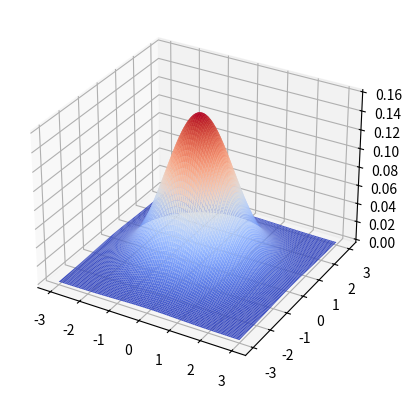

Write the Python code that produced this figure.
import random
import matplotlib.pyplot as plt
import numpy as np
from mpl_toolkits.mplot3d import axes3d
from matplotlib import cm


sample_size = 100   # サンプルサイズ

def gauss(x, mu, sigma):
    '''
    (単峰)ガウス分布を、np.ndarray型で返す.
    '''
    gauss_y = np.exp(-(x-mu)**2 / 2*sigma**2)     \
                    / np.sqrt(2 * np.pi * sigma**2)     # 上行:密度関数の本体, 下行:規格化定数
    return gauss_y

def multidim_gauss(x, mu, sigma):
    '''
    '''
    d = x.ndim
    #分散共分散行列の行列式
    det = np.linalg.det(sigma)
    print(det)
    #分散共分散行列の逆行列
    inv = np.linalg.inv(sigma)
    n = x.ndim
    print(inv)
    return np.exp(-np.diag((x - mu)@inv@(x - mu).T)/2.0) / (np.sqrt((2 * np.pi) ** n * det))    # [注]. 横ベクトルがデフォルト

def mixed_gauss(x, input_gauss):
    '''
    混合ガウス分布を、np.ndarray型で返す.
    '''
    mixed_gauss_y = np.array(input_gauss)
    return mixed_gauss_y

def main():
    # 1. 座標軸の設定
    #x = np.linspace(-3, 3, sample_size)        # 単変量
    x = y = np.linspace(-3, 3, sample_size)     # ２変量
    X, Y = np.meshgrid(x, y)
    z = np.c_[X.ravel(),Y.ravel()]
    # 2. ガウス分布の密度関数
    #gauss_y = gauss(x, mu=0, sigma=1)           # (単変量)ガウス分布
    gauss_Z = multidim_gauss(z, mu=np.array([0, 0]), sigma=np.array([[1, 0], [0, 1]]))  # 多変量ガウス分布
    #gauss_y = mixed_gauss(x, gauss_y)     # (単変量)混合ガウス分布
    # 3. ガウス分布のプロット
    shape = X.shape
    gauss_Z = gauss_Z.reshape(shape)
    fig = plt.figure()
    #ax = fig.add_subplot(111)
    ax = fig.add_subplot(111, projection='3d')
    #ax.plot(x, gauss_y)
    ax.plot_surface(X, Y, gauss_Z, rstride=1, cstride=1, cmap=cm.coolwarm)
    plt.show()


if __name__ == '__main__':
    main()
